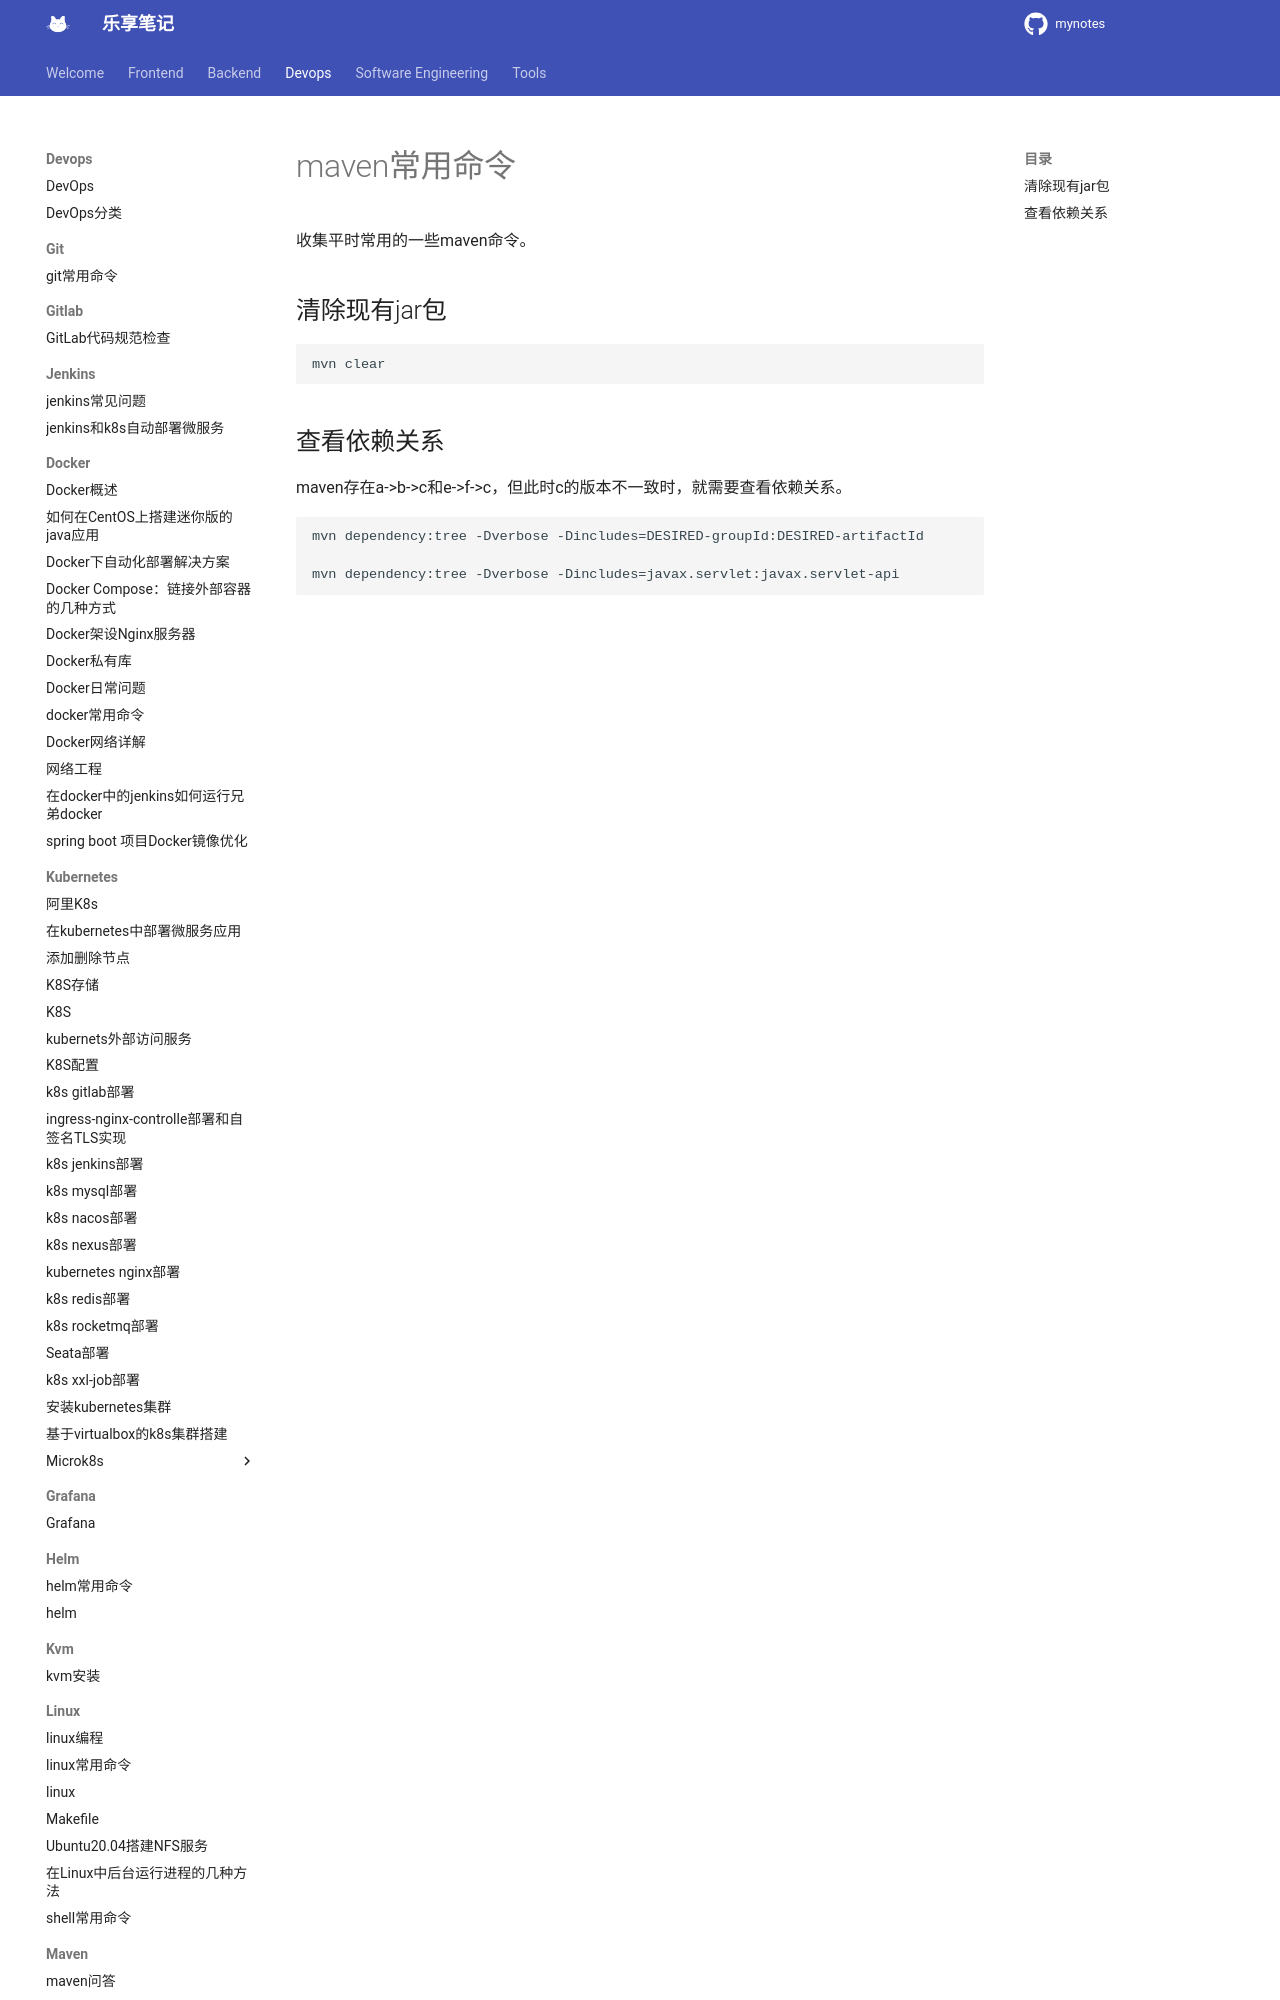

repository: jesshaw/mynotes · page: v1.3/Devops/maven/maven-usefully-command/index.html · generator: mkdocs

# maven常用命令

收集平时常用的一些maven命令。
<!-- more -->

## 清除现有jar包

```mvn
mvn clear
```

## 查看依赖关系

maven存在a->b->c和e->f->c，但此时c的版本不一致时，就需要查看依赖关系。

```mvn
mvn dependency:tree -Dverbose -Dincludes=DESIRED-groupId:DESIRED-artifactId
